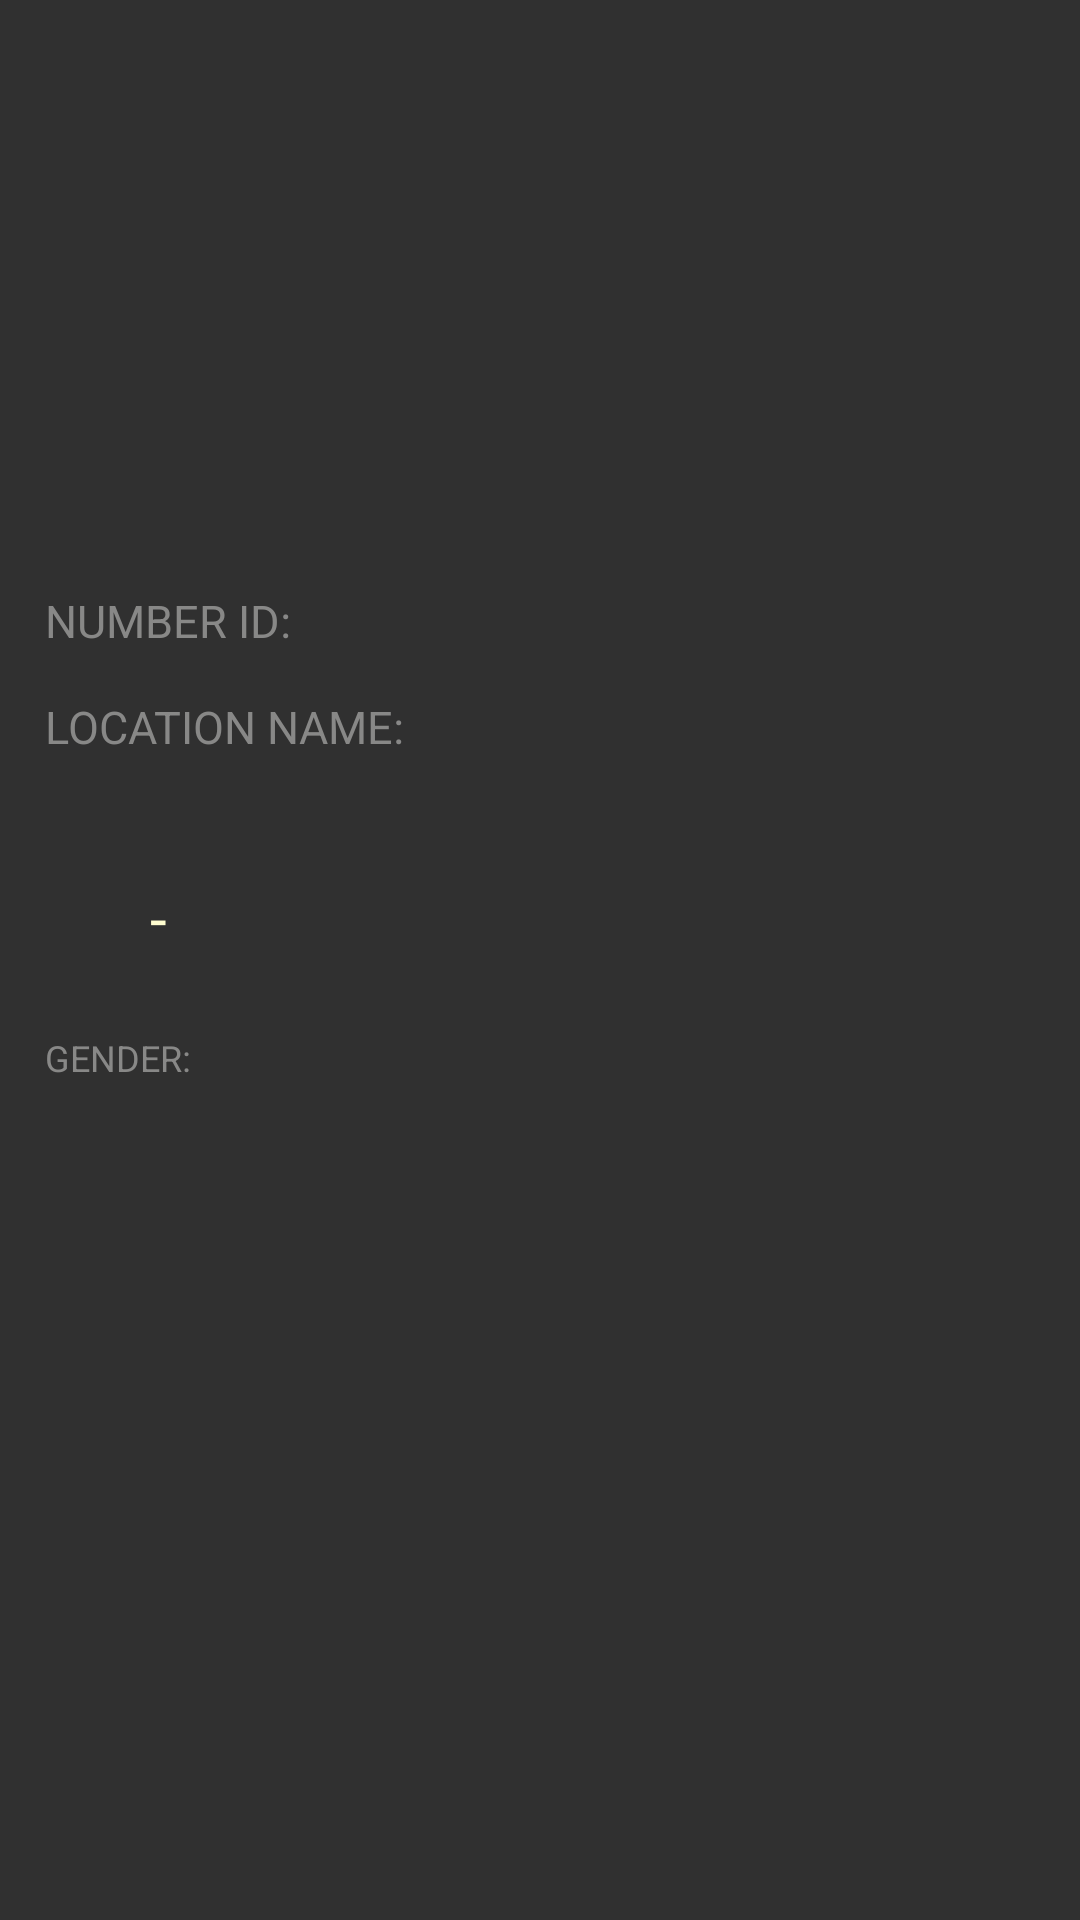

Reconstruct the res/layout file that produces this screen, plus the resources it refers to.
<!-- AndroidManifest.xml: application theme Theme.Android3Lesson2 -->
<!-- res/layout/fragment_caracter_detail.xml -->
<?xml version="1.0" encoding="utf-8"?>
<androidx.constraintlayout.widget.ConstraintLayout xmlns:android="http://schemas.android.com/apk/res/android"
    xmlns:tools="http://schemas.android.com/tools"
    android:layout_width="match_parent"
    android:layout_height="match_parent"
    xmlns:app="http://schemas.android.com/apk/res-auto"
    tools:context=".ui.fragments.character.detail.CharacterDetailFragment">

    <ProgressBar
        android:id="@+id/loader_character_detail"
        app:layout_constraintStart_toStartOf="parent"
        app:layout_constraintEnd_toEndOf="parent"
        app:layout_constraintTop_toTopOf="parent"
        app:layout_constraintBottom_toBottomOf="parent"
        android:visibility="gone"
        android:layout_width="wrap_content"
        android:layout_height="wrap_content"/>

    <ImageView
        android:id="@+id/image_character_detail"
        app:layout_constraintStart_toStartOf="parent"
        app:layout_constraintTop_toTopOf="parent"
        android:layout_marginStart="@dimen/size15"
        android:layout_marginTop="30dp"
        android:layout_width="150dp"
        android:layout_height="150dp"
        tools:ignore="ContentDescription"
        tools:src="@tools:sample/avatars"/>

    <TextView
        android:id="@+id/id"
        app:layout_constraintStart_toStartOf="@id/image_character_detail"
        android:text="@string/id"
        app:layout_constraintBottom_toBottomOf="@id/txt_id_character_detail"
        android:textSize="@dimen/sp15"
        android:textColor="@color/grey1"
        android:layout_width="wrap_content"
        android:layout_height="wrap_content"/>

    <TextView
        android:id="@+id/txt_id_character_detail"
        app:layout_constraintTop_toBottomOf="@id/image_character_detail"
        android:layout_marginTop="@dimen/size10"
        android:layout_marginStart="@dimen/size10"
        app:layout_constraintStart_toEndOf="@id/id"
        android:textColor="@color/white"
        android:textSize="@dimen/sp20"
        tools:text="@tools:sample/lorem"
        android:layout_width="wrap_content"
        android:layout_height="wrap_content"/>

    <TextView
        android:id="@+id/name"
        android:layout_marginTop="@dimen/size15"
        android:textColor="@color/grey1"
        app:layout_constraintTop_toBottomOf="@id/id"
        app:layout_constraintStart_toStartOf="@id/id"
        android:text="@string/location_name"
        android:textSize="@dimen/sp15"
        android:layout_width="wrap_content"
        android:layout_height="wrap_content"/>


    <TextView
        android:id="@+id/txt_name_character_detail"
        app:layout_constraintTop_toBottomOf="@id/name"
        app:layout_constraintStart_toStartOf="@id/name"
        android:textColor="@color/white"
        android:textSize="@dimen/sp20"
        tools:text="@tools:sample/lorem"
        android:layout_width="wrap_content"
        android:layout_height="wrap_content"/>

    <View
        android:id="@+id/view_status"
        app:layout_constraintStart_toStartOf="@id/name"
        app:layout_constraintTop_toBottomOf="@id/txt_name_character_detail"
        app:circularflow_defaultRadius="30dp"
        android:layout_marginTop="@dimen/size25"
        android:background="@drawable/oval2"
        android:layout_width="@dimen/size15"
        android:layout_height="@dimen/size15"/>

    <TextView
        android:id="@+id/txt_status_character_detail"
        app:layout_constraintStart_toEndOf="@id/view_status"
        android:layout_marginStart="@dimen/size10"
       app:layout_constraintBottom_toBottomOf="@id/view_status"
        android:layout_marginTop="@dimen/size10"
        android:textColor="@color/white"
        android:textSize="@dimen/sp20"
        tools:text="status -"
        android:layout_width="wrap_content"
        android:layout_height="wrap_content"/>

    <TextView
        android:id="@+id/txt_species_character_detail"
        app:layout_constraintStart_toEndOf="@id/hyphen"
        android:layout_marginStart="@dimen/size10"
        android:layout_marginTop="@dimen/size10"
        app:layout_constraintBottom_toBottomOf="@id/view_status"
        android:textColor="@color/white"
        android:textSize="@dimen/sp20"
        tools:text="species"
        android:layout_width="wrap_content"
        android:layout_height="wrap_content"/>

    <TextView
        android:id="@+id/hyphen"
        app:layout_constraintStart_toEndOf="@id/txt_status_character_detail"
        android:layout_marginStart="@dimen/size10"
        android:layout_marginTop="@dimen/size10"
        app:layout_constraintBottom_toBottomOf="@id/view_status"
        android:textColor="@color/white"
        android:textSize="@dimen/sp20"
        android:text="@string/hyphen"
        android:layout_width="wrap_content"
        android:layout_height="wrap_content"/>



    <TextView
        android:id="@+id/gender"
        app:layout_constraintStart_toStartOf="@id/view_status"
        app:layout_constraintTop_toBottomOf="@id/view_status"
        android:layout_marginTop="@dimen/size25"
        android:textColor="@color/grey1"
        android:textSize="@dimen/sp12"
        android:text="@string/gender"
        android:layout_width="wrap_content"
        android:layout_height="wrap_content"/>

    <TextView
        android:id="@+id/txt_gender_character_detail"
        app:layout_constraintStart_toStartOf="@id/gender"
        app:layout_constraintTop_toBottomOf="@id/gender"
        android:textColor="@color/white"
        android:textSize="@dimen/sp24"
        tools:text="@string/gender"
        android:layout_width="wrap_content"
        android:layout_height="wrap_content"/>







</androidx.constraintlayout.widget.ConstraintLayout>
<!-- resources referenced by this layout -->
<resources>
  <color name="grey1">#888887</color>
  <color name="white">#FFFDD0</color>
  <dimen name="size10">10dp</dimen>
  <dimen name="size15">15dp</dimen>
  <dimen name="size25">25dp</dimen>
  <dimen name="sp12">12sp</dimen>
  <dimen name="sp15">15sp</dimen>
  <dimen name="sp20">20sp</dimen>
  <dimen name="sp24">24sp</dimen>
  <string name="gender">GENDER:</string>
  <string name="hyphen">-</string>
  <string name="id">NUMBER ID:</string>
  <string name="location_name">LOCATION NAME:</string>
  <style name="Theme.Android3Lesson2" parent="Theme.AppCompat.NoActionBar">
          
          <item name="colorPrimary">@color/purple_500</item>
          <item name="colorPrimaryVariant">@color/purple_700</item>
          <item name="colorOnPrimary">@color/white</item>
          
          <item name="colorSecondary">@color/teal_200</item>
          <item name="colorSecondaryVariant">@color/teal_700</item>
          <item name="colorOnSecondary">@color/black</item>
          
          <item name="android:statusBarColor" tools:targetApi="l">?attr/colorPrimaryVariant</item>
          
      </style>
  <color name="purple_500">#FF6200EE</color>
  <color name="purple_700">#FF3700B3</color>
  <color name="teal_200">#FF03DAC5</color>
  <color name="teal_700">#FF018786</color>
  <color name="black">#FF000000</color>
</resources>
